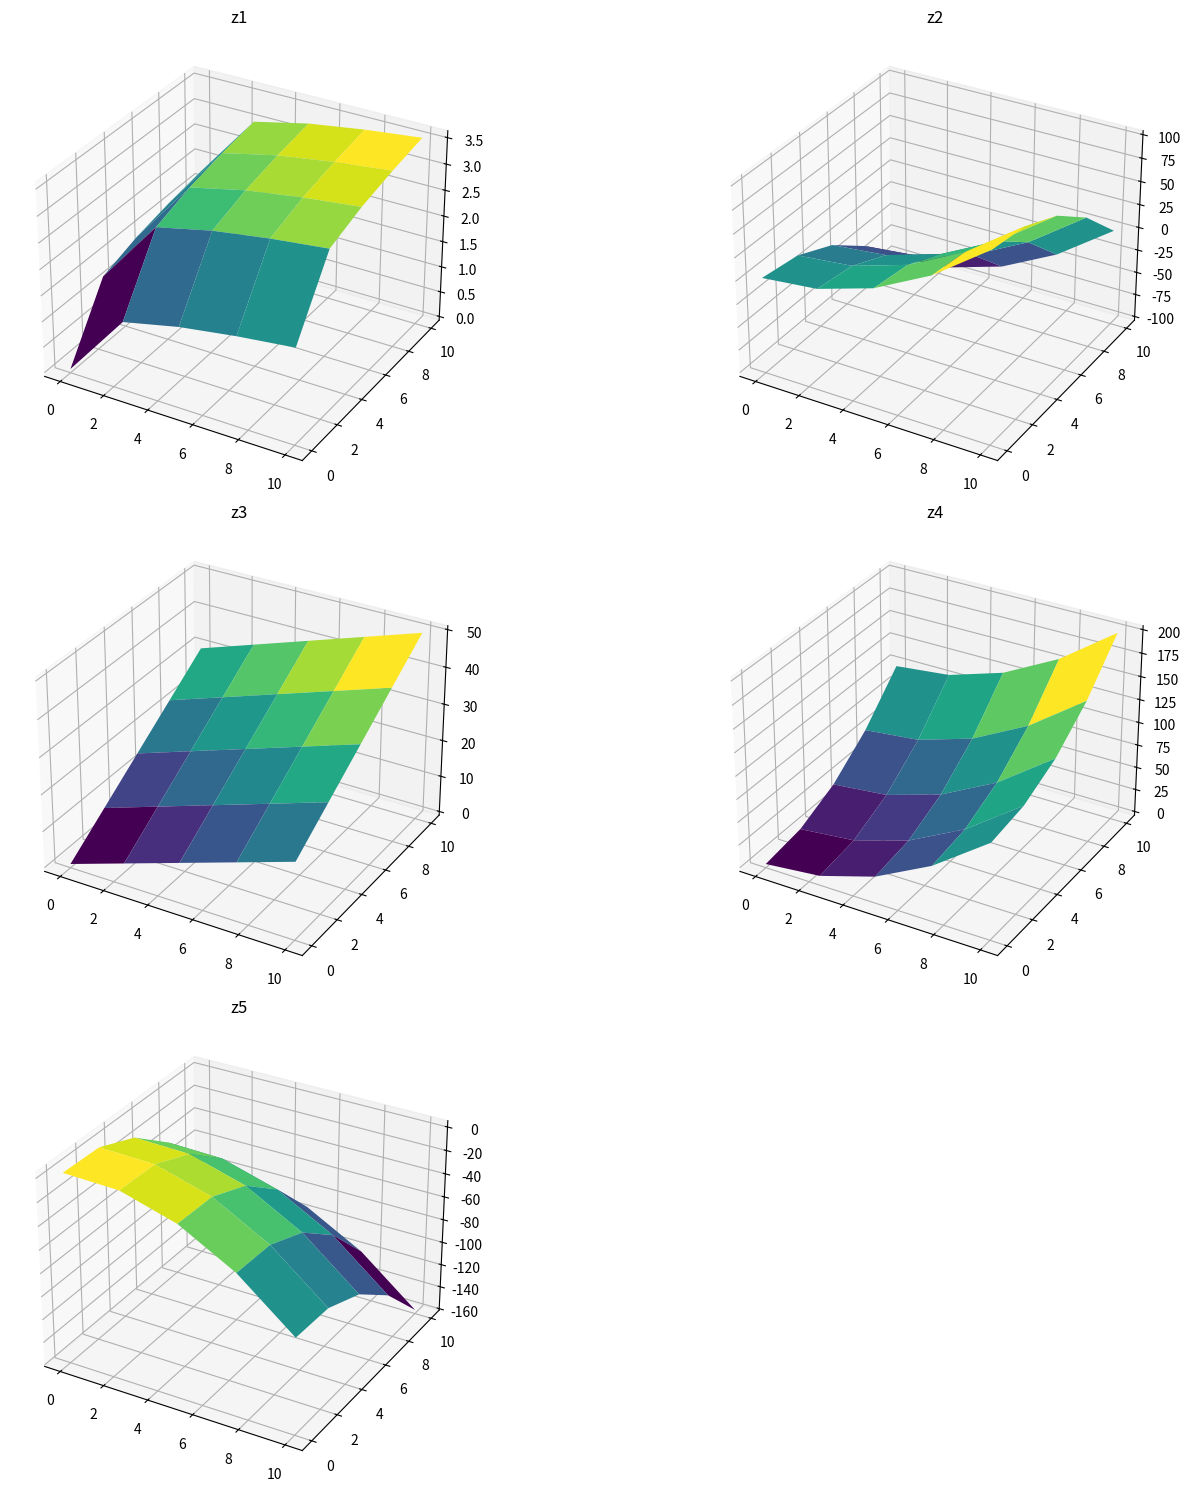

Write Python code to recreate this figure.
import matplotlib.pyplot as plt
import numpy as np

x = np.linspace(0, 10, 5)
y = np.linspace(0, 10, 5)

X,Y = np.meshgrid(x,y)

z1 = np.power(X, 0.25) + np.power(Y, 0.25)
z2 = np.power(X, 2) - np.power(Y, 2)
z3 = 2 * X + 3 * Y
z4 = np.power(X, 2) + np.power(Y, 2)
z5 = 2 + 2 * X + 2 * Y - np.power(X, 2) - np.power(Y, 2)

ax = plt.figure(figsize=(15,15))

ax1 = ax.add_subplot(321, projection='3d')
ax1.plot_surface(X,Y,z1, cmap='viridis')
ax1.set_title('z1')

ax1 = ax.add_subplot(322, projection='3d')
ax1.plot_surface(X,Y,z2, cmap='viridis')
ax1.set_title('z2')

ax1 = ax.add_subplot(323, projection='3d')
ax1.plot_surface(X,Y,z3, cmap='viridis')
ax1.set_title('z3')

ax1 = ax.add_subplot(324, projection='3d')
ax1.plot_surface(X,Y,z4, cmap='viridis')
ax1.set_title('z4')

ax1 = ax.add_subplot(325, projection='3d')
ax1.plot_surface(X,Y,z5, cmap='viridis')
ax1.set_title('z5')

plt.tight_layout()
plt.show()

